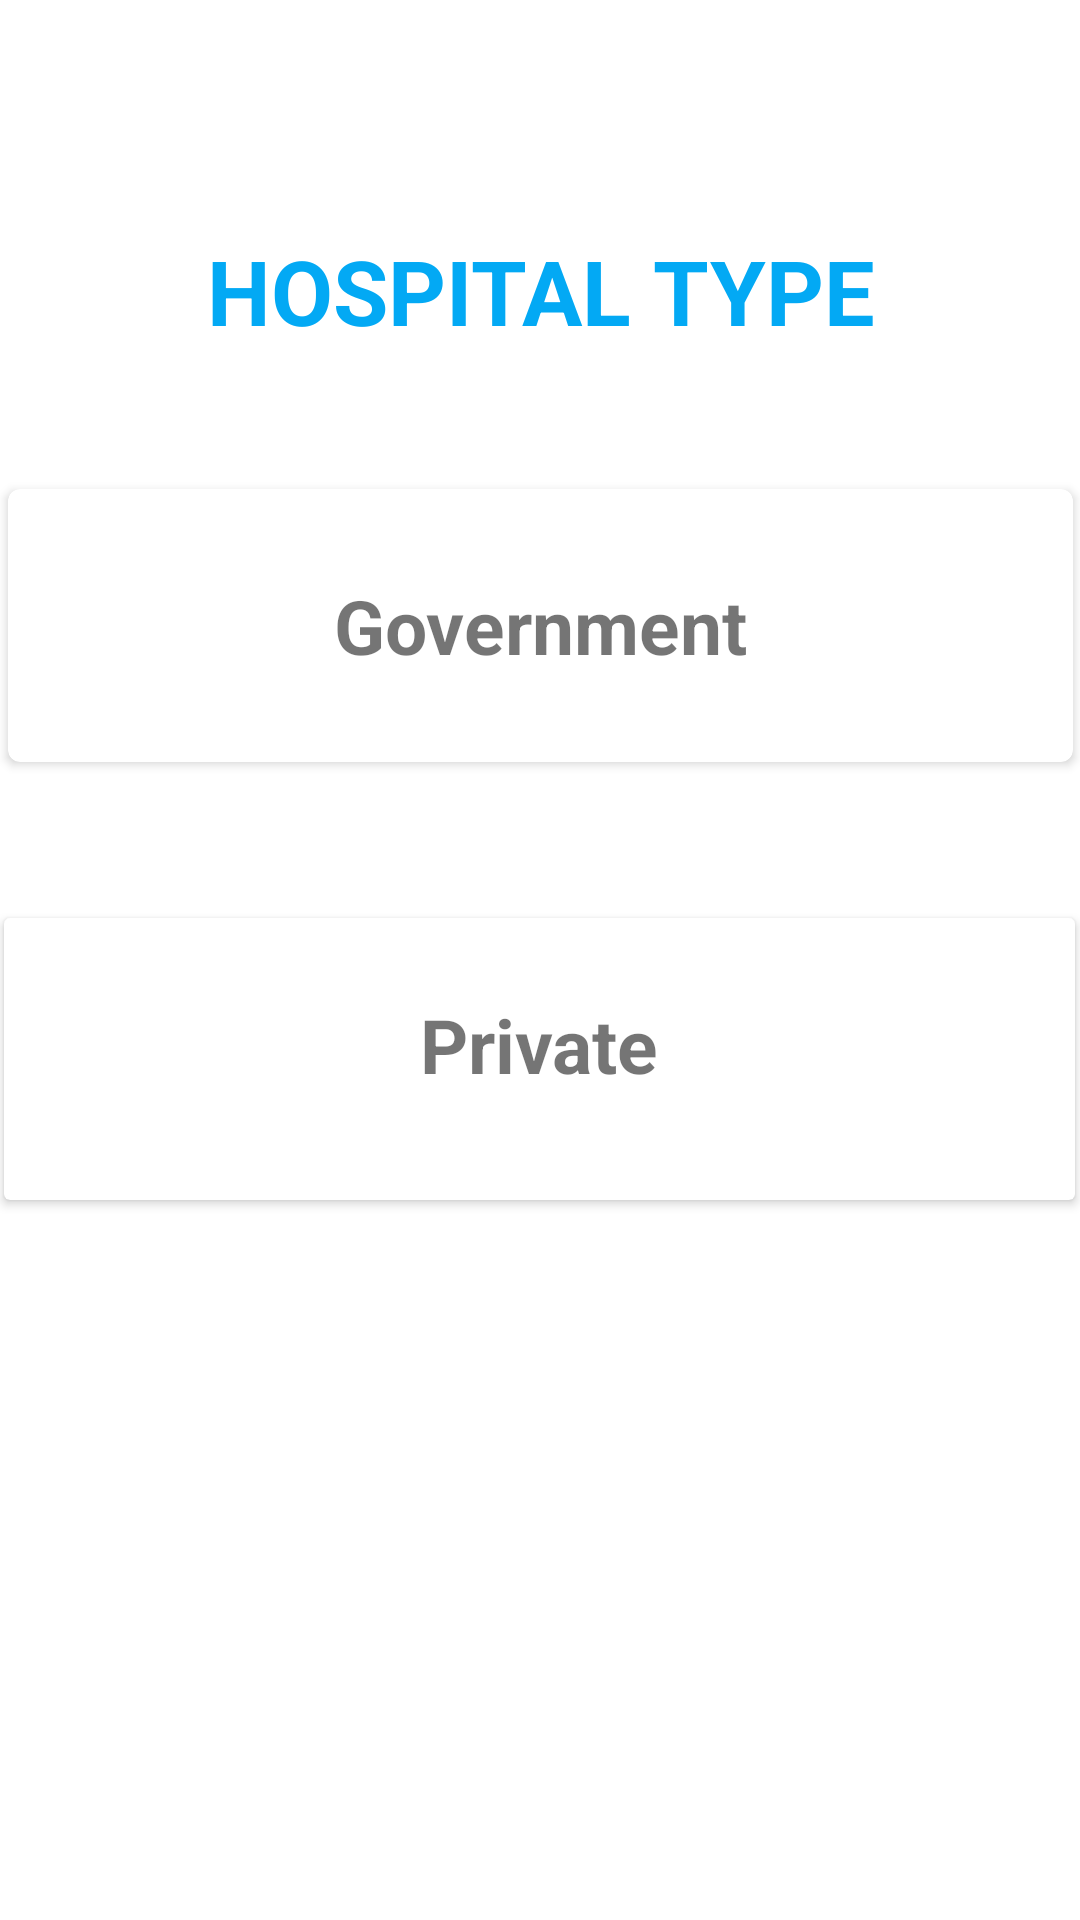

Here is an Android app screen rendered from its layout file. Give the layout XML and the strings, colors and styles it references.
<!-- AndroidManifest.xml: application theme Theme.Cardio -->
<!-- res/layout/activity_hospital_type_menu.xml -->
<?xml version="1.0" encoding="utf-8"?>
<androidx.constraintlayout.widget.ConstraintLayout xmlns:android="http://schemas.android.com/apk/res/android"
    xmlns:app="http://schemas.android.com/apk/res-auto"
    xmlns:tools="http://schemas.android.com/tools"
    android:layout_width="match_parent"
    android:layout_height="match_parent"
    tools:context=".hospital_type_menu">

    <androidx.cardview.widget.CardView
        android:id="@+id/g_hospital_cardview"
        android:layout_width="355dp"
        android:layout_height="91dp"
        android:layout_marginBottom="52dp"
        android:animateLayoutChanges="true"
        android:clickable="false"
        app:cardCornerRadius="4dp"
        app:layout_constraintBottom_toTopOf="@+id/cardView"
        app:layout_constraintEnd_toEndOf="parent"
        app:layout_constraintStart_toStartOf="parent">

        <ImageView
            android:id="@+id/imageView2"
            android:layout_width="96dp"
            android:layout_height="match_parent"
            app:srcCompat="@drawable/hospital" />

        <TextView
            android:id="@+id/textView5"
            android:layout_width="wrap_content"
            android:layout_height="wrap_content"
            android:layout_gravity="center"
            android:text="Government"
            android:textAlignment="center"
            android:textSize="25sp"
            android:textStyle="bold" />

    </androidx.cardview.widget.CardView>

    <androidx.cardview.widget.CardView
        android:id="@+id/cardView"
        android:layout_width="357dp"
        android:layout_height="94dp"
        android:layout_marginBottom="240dp"
        app:layout_constraintBottom_toBottomOf="parent"
        app:layout_constraintEnd_toEndOf="parent"
        app:layout_constraintHorizontal_bias="0.481"
        app:layout_constraintStart_toStartOf="parent">

        <ImageView
            android:id="@+id/imageView3"
            android:layout_width="94dp"
            android:layout_height="match_parent"
            app:srcCompat="@drawable/hospital" />

        <TextView
            android:id="@+id/textView6"
            android:layout_width="176dp"
            android:layout_height="43dp"
            android:layout_gravity="center"
            android:text="Private"

            android:textAlignment="center"
            android:textSize="25sp"
            android:textStyle="bold" />
    </androidx.cardview.widget.CardView>

    <TextView
        android:id="@+id/textView7"
        android:layout_width="356dp"
        android:layout_height="48dp"
        android:layout_marginTop="68dp"
        android:gravity="center"
        android:text="HOSPITAL TYPE"
        android:textColor="#03A9F4"
        android:textSize="30dp"
        android:textStyle="bold"
        app:layout_constraintBottom_toBottomOf="@+id/cardView"
        app:layout_constraintEnd_toEndOf="parent"
        app:layout_constraintHorizontal_bias="0.472"
        app:layout_constraintStart_toStartOf="parent"
        app:layout_constraintTop_toTopOf="parent"
        app:layout_constraintVertical_bias="0.018" />

    <TextView
        android:id="@+id/textView8"
        android:layout_width="315dp"
        android:layout_height="33dp"
        android:layout_marginBottom="56dp"
        android:gravity="center"
        android:text="Select type of hospital "
        android:textColor="@color/black"
        android:textSize="16dp"
        app:layout_constraintBottom_toTopOf="@+id/g_hospital_cardview"
        app:layout_constraintEnd_toEndOf="parent"
        app:layout_constraintStart_toStartOf="parent"
        app:layout_constraintTop_toBottomOf="@+id/textView7"
        app:layout_constraintVertical_bias="1.0" />
</androidx.constraintlayout.widget.ConstraintLayout>
<!-- resources referenced by this layout -->
<resources>
  <style name="Theme.Cardio" parent="Theme.MaterialComponents.DayNight.DarkActionBar">
          
          <item name="colorPrimary">@color/purple_500</item>
          <item name="colorPrimaryVariant">@color/purple_700</item>
          <item name="colorOnPrimary">@color/white</item>
          
          <item name="colorSecondary">@color/teal_200</item>
          <item name="colorSecondaryVariant">@color/teal_700</item>
          <item name="colorOnSecondary">@color/black</item>
          
          <item name="android:statusBarColor">?attr/colorPrimaryVariant</item>
          
      </style>
  <!-- not gathered from this repository: default colours our renderer supplied (Android Studio template values) -->
  <color name="purple_500">#FF6200EE</color>
  <color name="purple_700">#FF3700B3</color>
  <color name="teal_200">#FF03DAC5</color>
  <color name="teal_700">#FF018786</color>
  <color name="black">#FF000000</color>
  <color name="white">#FFFFFFFF</color>
</resources>
